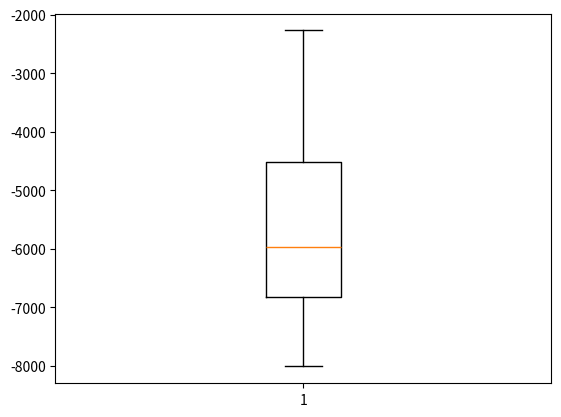

Generate this figure with matplotlib:
# Referência e detalhamento do código: https://machinelearningmastery.com/simple-genetic-algorithm-from-scratch-in-python/

# genetic algorithm search for continuous function optimization
import numpy as np
import matplotlib.pyplot as plt
import random

from numpy import asarray
from numpy.random import randint
from numpy.random import rand

INFACTIBLE = 9999999

#check if solution is factible
def is_factible(child):
	x1, x2 = child
	g1 = -(x1 - 5) ** 2 - (x2 - 5) ** 2 + 100 <= 0
	g2 = -(x1 - 6) ** 2 + (x2 - 5) ** 2 - 82.81 <= 0
	return g1 and g2

# objective function
def objective(v):
	if(is_factible(v)):
		x1, x2 = v
		return (x1 - 10) ** 3 + (x2 - 20) ** 3
	else:
		return INFACTIBLE

# generate one subject - used in inicial solution
def generate_subject(bounds, n_variables):
	subject = []

	for i in range (n_variables):
		value = np.random.uniform(bounds[i][0], bounds[i][1], 1)[0]
		subject.append(value)

	return subject

# generate first generation
def generate_first_gen(bounds, n_pop, n_variables):
	pop = []    

	for i in range (n_pop):
		subject = generate_subject(bounds, n_variables)
		pop.append(subject)

	return pop

# tournament selection
def selection(pop, scores, k=3):
	# first random selection
	selection_ix = randint(len(pop))
	for ix in randint(0, len(pop), k-1):
		# check if better (e.g. perform a tournament)
		if scores[ix] < scores[selection_ix]:
			selection_ix = ix
	return pop[selection_ix]

# crossover two parents to create two children
def crossover(p1, p2, r_cross):
	# children are copies of parents by default
	c1, c2 = p1.copy(), p2.copy()
	# check for recombination
	if rand() < r_cross:
		# select crossover point
		pt = randint(1, len(p1))
		# perform crossover
		c1 = p1[:pt] + p2[pt:]
		c2 = p2[:pt] + p1[pt:]
	return [c1, c2]

# mutation operator - uniform mutation
def mutation(child, bounds, n_variables, r_mut):
	#print("child:", child)
	#sigma = rand()
	#print("sigma:", sigma)
	# applying the perturbation
	if rand() < r_mut:
		random_value = np.random.uniform(-1.0, 1.0, n_variables) # random value between -1 and 1
		#print("random:", random_value)
		for i in range (n_variables):			
			#child[i] = child[i] + (sigma)*(bounds[i][1] - bounds[i][0])*((random_value[i]))
			child[i] = random_value[i]
			#print("child mutaded:", child[i])
	return

#generate child for next generation
def generate_next_gen(selected, bounds, n_variables, r_cross, r_mut):
	children = list()
	for i in range(0, n_pop, 2):
		# get selected parents in pairs
		p1, p2 = selected[i], selected[i+1]
		# crossover and mutation
		for c in crossover(p1, p2, r_cross):
			# mutation
			mutation(c, bounds, n_variables, r_mut)
			# store for next generation
			children.append(c)
	# replace population
	return children

# genetic algorithm
def genetic_algorithm(bounds, n_iter, n_pop, n_variables, r_cross, r_mut):
	# initial population - random
	pop = generate_first_gen(bounds, n_pop, n_variables)
	# keep track of best solution
	best, best_eval = 0, objective(pop[0])
	# enumerate generations
	for gen in range(n_iter):
		# evaluate all candidates in the population
		scores = [objective(d) for d in pop]
		# check for new best solution
		for i in range(n_pop):
			if scores[i] < best_eval:
				best, best_eval = pop[i], scores[i]
		# select parents
		selected = [selection(pop, scores) for _ in range(n_pop)]
		#print("selected:", selected)
		# create the next generation
		pop = generate_next_gen(selected, bounds, n_variables, r_cross, r_mut)
		#print("next", pop)
	return [best, best_eval]
 
# define range for input
bounds = asarray([[13, 100], [0, 100]])
# define the total iterations
n_iter = 100
# define the population size
n_pop = 100
# define the number of decision variables
n_variables = 2
# crossover rate
r_cross = 0.9
# mutation rate
r_mut = 0.01

scores = []

# best, score = genetic_algorithm(bounds, n_iter, n_pop, n_variables, r_cross, r_mut)
# print('Done!')
# print('f(%s) = %f' % (best, score))

for i in range(0, 30):
	# perform the genetic algorithm search
	best, score = genetic_algorithm(bounds, n_iter, n_pop, n_variables, r_cross, r_mut)
	print('Done!')
	print('f(%s) = %f' % (best, score))
	scores.append(score)

print(f"Mínimo: {min(scores)}")
print(f"Máximo: {max(scores)}")
print(f"Média: {np.mean(scores)}")
print(f"Desvio Padrão: {np.std(scores)}")

plt.boxplot(scores)
plt.show()

# valores antigos (binary-coded)
# Mínimo: -7950.713960289385
# Máximo: -7950.1766629219055
# Média: -7950.194572834154
# Desvio Padrão: 0.09644782914386364